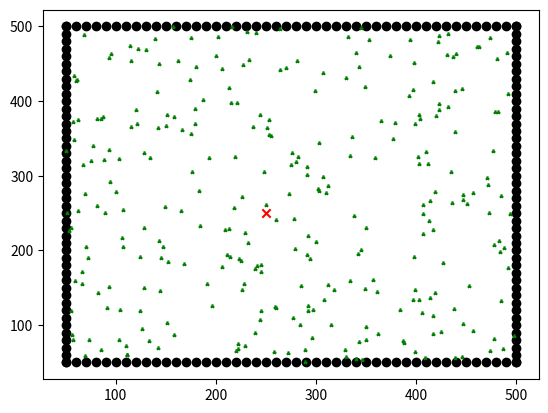

Source code (Python): (Note: this script raises an exception after producing the figure.)
""" Libraries """

import numpy as np
import matplotlib.pyplot as plt
import scipy
from numpy.random import uniform
from numpy.random import normal
from math import cos, sin, sqrt, exp, pi
from scipy import stats


""" Functions """


# plotting():
def plotting(landmarks, robot_loc, particles):
    plt.scatter(landmarks[:,0],landmarks[:,1], c = 'black')
    plt.scatter(robot_loc[0], robot_loc[1], marker = 'x', c = 'red' )
    plt.scatter(particles[:,0], particles[:,1], marker = '2', c = 'green', s = 10 )
    plt.show()

    return


# create_map():
# Creates an rectangular map using matix points.
# Returns the matrix with the map
def create_map():

    # Our map is a matrix 184*2
    landmarks= np.empty([184,2])
    i = 0

    # We are going to fiil the matrix
    for landmark in landmarks:

        if  i < 46 :

            if i == 0: x = 50 
            landmarks[i][0] = x
            landmarks[i][1] = 50
            x += 10

        elif i < 92 :

            if i == 46: x = 50 
            landmarks[i][0] = x
            landmarks[i][1] = 500
            x += 10

        elif i < 138:

            if i == 92: y = 50 
            landmarks[i][0] = 50
            landmarks[i][1] = y
            y += 10

        elif i < 184:

            if i == 138: y = 50 
            landmarks[i][0] = 500
            landmarks[i][1] = y
            y += 10
        
        i += 1
    
    return landmarks


# validate_pos():
def validate_pos(loc):

    if( loc[0] < 50): loc[0]= 50
    if( loc[0] > 500): loc[0] = 500
    if( loc[1] < 50): loc[0]= 50
    if( loc[1] > 500): loc[0] = 500

    return loc

# init_robot_pos():
# initialize the robot position
# loc[0] : x variable
# loc[1] : y variable
# loc[2] : angle
def init_robot_pos():
    loc = np.empty([3,1])
    loc[0] = 250
    loc[1] = 250
    loc[2] = 0

    return loc



# odometry_model():
# Basically this function describes the movement model of the robot
# The odometry model of the robot is the sum between the target distribution
# And some gaussian noise (See slides)
# Input:
# prev_loc: Localization of the robot at time t
# vel : Velocity read from the the /pose topic
# angle : Angle read from the /twits topic
# In the simulation we obtain vel & angle from the terminal
# Returns: The localization of the robot at time t+1

def odometry_model(prev_loc, vel, angle):
    loc = np.empty([3,1])

    # Target distribution
    # !Atention! Maybe not exactly like this, but it is something like this
    loc[0] = prev_loc[0] + vel*cos(angle)
    loc[1] = prev_loc[1] + vel*sin(angle)
    loc[2] = prev_loc[2] + angle 


    return loc



# laser_model():
# Basically it will be the distance from the robot's position to the walls
# !Atenção! Temos que incluir aqui o MATCHING
# input:
# loc: Current position of the robot
# landmarks: Position of the landmarks
# Output: Euclidean distance from the robot to each of the partiles 

# TEMOS QUE VER ESTA PARTE MELHOR
def laser_model(robot_loc, landmarks):
    
    
    #Not sure se isto está bem feito, mas a ideia é esta
    #Provavelmente não será necessário calcular a medida de todas.
    measures= np.empty([184,1])
    i = 0
    for measure in measures:
        measures[i] = sqrt( pow(landmarks[i][0]-robot_loc[0], 2) + pow(landmarks[i][1]-robot_loc[1],2) )
        i += 1

    return measures


# create_particles():
# Creates a set of particles distributed uniformly in the map
# Input:
# M: Number of particles
# Ouput:
# 2D Array tha contains the localization of each particle (and its rotation)
# particles[:,0] : x position
# particles[:,1] : y position
# particles[:,2] : rotation
def create_particles(M):
    
    particles = np.empty([M, 3])
    particles[:, 0] = uniform(50, 500, size = M)
    particles[:, 1] = uniform(50, 500, size = M)
    particles[:, 2] = uniform(0, 360, size = M)
    
    return particles


# predict():
# Does the predict of the Particle Filter
# We need the target distribution and adding it some random noise
# !! ATENÇÃO !! What is the mean and standard deviation to that normal noise ???
# Input:
# particles: Set of particles
# actions: vel and rotation topics
# Output:
# Set of particles in new positions 
def predict(particles, actions):

    for i in range(M):
        model  = odometry_model(particles[i], actions[0], actions[1]).reshape((3,))   
        particles[i] = model + normal(loc=0.0, scale=1.0, size=3)
        

    return particles 


# Funções que faltam:
# Particle_filter(): Incluir tudo -> Tem que ser recursiva
# Particle_filter_init(): Iniciar o algoritmo recursivo
# Init_parameters(): Colocar tudo a zero -> Particulas, pesos
# Ruídos -> Tanto no modelo do robot
# Ruído -> Modelo do laser -> Vai definir os pesos
# Resampling
# Depois temos que ajustar: Nº de partículas e o resampling
# Ver consistência do algoritmo, robustez, etc.


# normal_distribution():
def normal_dist(x , mean , sd):
    prob = (1/(sd*sqrt(2*pi)))*exp(-0.5*((x - mean)/sd)**2) 
    return prob


# update():
def update(measurments, particles, landmarks):


    # Distance from each particle to each landmark
    # We have 184 measures and M particles
    distances = np.empty([184,M])
    #noise = np.empty([184,M])
    #probs = np.empty([184,M])
    weights = np.empty([M,1])
    #sd = np.empty([M,1])
    #weights.fill(1.)

    for i in range (M):
        distances[:,i] = laser_model(particles[i], landmarks).reshape((184,))
        #noise[:,i] = abs(measurments.reshape((184,)) - distances[:,i])


    """
    for i in range(M):
        for j in range(184):
            sd[i] = sqrt(pow(measurments[i]-distances[j][i],2)/184)
    """

    #The weights are the product of the likelihoods of the measurments  
    for i in range (M):
        for j in range (len(measurments)):
            #probs[j][i] = normal_dist(measurments[j], distances[j][i], sqrt(pow(measurments[i]-distances[j][i],2)))
            #weights[i] *= normal_dist(measurments[j], distances[j][i], sqrt(pow(measurments[i]-distances[j][i],2)))
            var = sqrt(pow(measurments[j]-distances[j][i],2))
            weights[i] += exp(-0.5* pow(1/50,2) * pow( measurments[j] - distances[j][i], 2)) 

    weights /= sum(weights) #Normalizar

    return weights


# Resampling:
def systematic_resample(weights):
    N = len(weights)
    positions = (np.arange(N) + np.random.random()) / N
 
    indexes = np.zeros(N, 'i')
    cumulative_sum = np.cumsum(weights)
    i, j = 0, 0
    while i < N and j<N:
        if positions[i] < cumulative_sum[j]:
            indexes[i] = j
            i += 1
        else:
            j += 1
    return indexes


""" Global Variables """

#Number of particles
M = 300

#Actions
# action[0] : cmd_vel
# action[1] : twist
actions = np.empty([2,1])


""" main() """

# landmarks: Matrix of points that mark the 'walls' of our map 
landmarks = create_map()

# loc: Localization of the robot
robot_loc = init_robot_pos()

#Activationg interactive mode
plt.ion()


""" Particle_filter_init(): """

# Particle_filter_init():
# This function initiates the Particle Filter Algorithm
# Input:
# robot_model: Localization of the robot plus some noise
# particles: Set of particles 
# weights: Set of weights
# laser_model: measures of the laser plus some noise
# Ouput:
# Particle_filter()


#Create particles
particles = create_particles(M)

#Create weights
weights = np.empty([M,1])

while(1):    

    # Plotting
    plotting(landmarks, robot_loc, particles)

    #Getting info from the terminal
    print('Please input the robot velocity:')
    actions[0] = float(input())
    print('Please input the robot rotation')
    actions[1] = float(input())

    # Erase previous robot position
    plt.scatter(robot_loc[0], robot_loc[1], c = 'white', s = 60 )
    plt.scatter(particles[:,0], particles[:,1], c = 'white', s = 60 )

    # Update localization of the robot
    robot_loc = odometry_model(robot_loc, actions[0], actions[1])
    robot_loc = validate_pos(robot_loc)

    # PREDICT
    particles = predict(particles, actions)
    for i in range (M):
        particles[i] = validate_pos(particles[i])


    # Retrieving data from the laser
    measures = laser_model(robot_loc, landmarks)

    # UPDATE
    weights = update(measures,particles,landmarks)
    print(weights)
    
    # UPDATED SET

    # RESAMPLING
    indexes = systematic_resample(weights)
    particles[:] = particles[indexes]
    weights[:] = weights[indexes]
    weights /= np.sum(weights)







